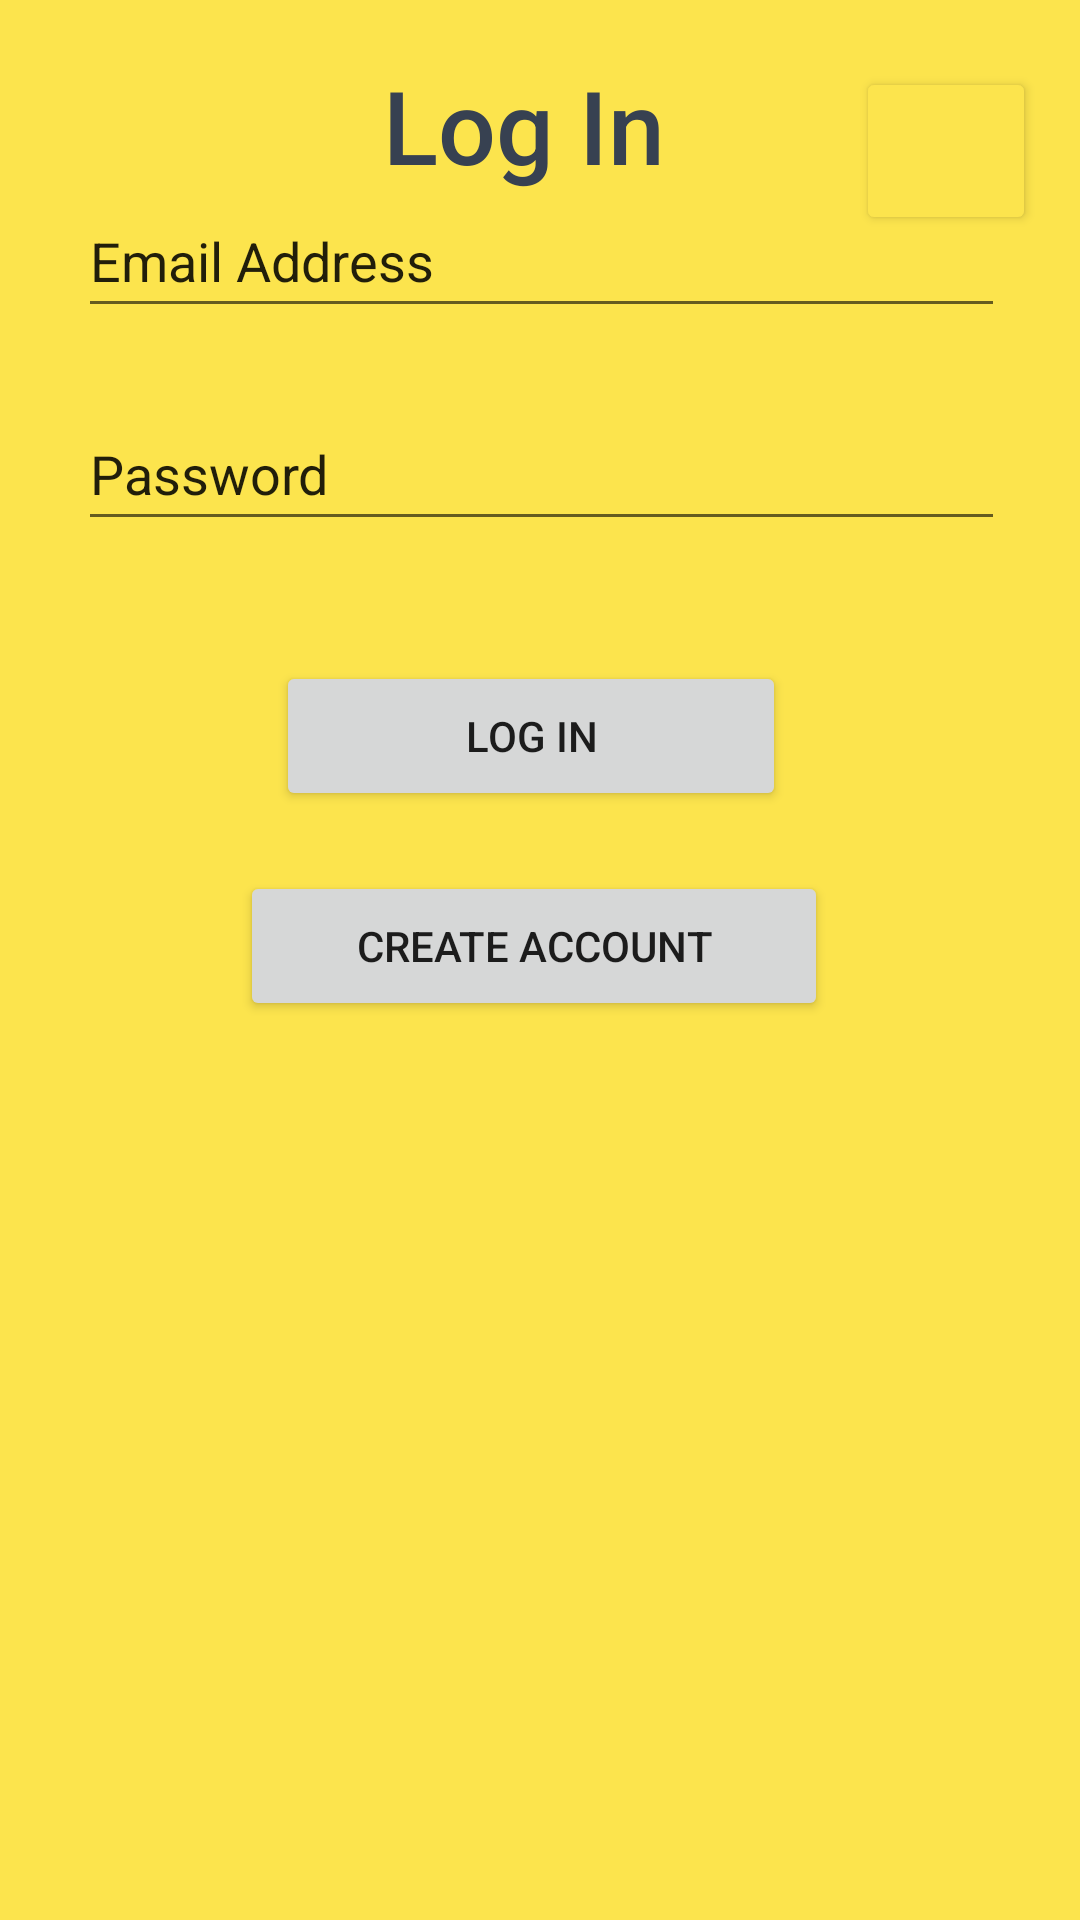

Android layout source for this screen:
<!-- AndroidManifest.xml: application theme Theme.ShoppingApplication -->
<!-- res/layout/activity_login2.xml -->
<?xml version="1.0" encoding="utf-8"?>
<androidx.constraintlayout.widget.ConstraintLayout xmlns:android="http://schemas.android.com/apk/res/android"
    xmlns:app="http://schemas.android.com/apk/res-auto"
    xmlns:tools="http://schemas.android.com/tools"
    android:layout_width="match_parent"
    android:layout_height="match_parent"
    tools:context=".LoginActivity2">

    <Button
        android:id="@+id/settings3"
        android:layout_width="60dp"
        android:layout_height="56dp"
        android:backgroundTint="@color/yellow"
        android:onClick="launchSettings"
        app:icon="@android:drawable/ic_menu_manage"
        app:iconTint="@color/grey"
        app:layout_constraintBottom_toBottomOf="parent"
        app:layout_constraintEnd_toEndOf="parent"
        app:layout_constraintHorizontal_bias="0.951"
        app:layout_constraintStart_toStartOf="parent"
        app:layout_constraintTop_toTopOf="parent"
        app:layout_constraintVertical_bias="0.038" />

    <TextView
        android:id="@+id/textView8"
        android:layout_width="105dp"
        android:layout_height="53dp"
        android:layout_marginTop="28dp"
        android:fontFamily="sans-serif-medium"
        android:text="Log In"
        android:textColor="@color/grey"
        android:textSize="34sp"
        app:layout_constraintBottom_toTopOf="@+id/constraintLayout2"
        app:layout_constraintEnd_toEndOf="parent"
        app:layout_constraintStart_toStartOf="parent"
        app:layout_constraintTop_toTopOf="parent"
        app:layout_constraintVertical_bias="0.191" />

    <androidx.constraintlayout.widget.ConstraintLayout
        android:id="@+id/constraintLayout2"
        android:layout_width="360dp"
        android:layout_height="317dp"
        android:layout_marginStart="25dp"
        android:layout_marginTop="259dp"
        android:layout_marginEnd="26dp"
        android:layout_marginBottom="315dp"
        app:layout_constraintBottom_toBottomOf="parent"
        app:layout_constraintEnd_toEndOf="parent"
        app:layout_constraintStart_toStartOf="parent"
        app:layout_constraintTop_toTopOf="parent"
        app:layout_constraintVertical_bias="0.904">

        <EditText
            android:id="@+id/loginEmail"
            android:layout_width="309dp"
            android:layout_height="48dp"
            android:layout_marginStart="26dp"
            android:layout_marginTop="29dp"
            android:ems="10"
            android:inputType="textEmailAddress"
            android:text="Email Address"
            app:layout_constraintStart_toStartOf="parent"
            app:layout_constraintTop_toTopOf="parent" />

        <EditText
            android:id="@+id/loginPassword"
            android:layout_width="309dp"
            android:layout_height="48dp"
            android:layout_marginStart="26dp"
            android:layout_marginTop="23dp"
            android:ems="10"
            android:inputType="textVisiblePassword"
            android:text="Password"
            app:layout_constraintStart_toStartOf="parent"
            app:layout_constraintTop_toBottomOf="@+id/loginEmail" />

        <Button
            android:id="@+id/goToRegister"
            android:layout_width="196dp"
            android:layout_height="50dp"
            android:layout_marginStart="80dp"
            android:layout_marginTop="20dp"
            android:text="Create Account"
            app:layout_constraintStart_toStartOf="parent"
            app:layout_constraintTop_toBottomOf="@+id/loginBtn" />

        <Button
            android:id="@+id/loginBtn"
            android:layout_width="170dp"
            android:layout_height="50dp"
            android:layout_marginStart="92dp"
            android:layout_marginTop="40dp"
            android:text="Log In"
            app:layout_constraintStart_toStartOf="parent"
            app:layout_constraintTop_toBottomOf="@+id/loginPassword" />
    </androidx.constraintlayout.widget.ConstraintLayout>
</androidx.constraintlayout.widget.ConstraintLayout>
<!-- resources referenced by this layout -->
<resources>
  <color name="grey">#374151</color>
  <color name="yellow">#FCE44D</color>
  <style name="Theme.ShoppingApplication" parent="Theme.MaterialComponents.DayNight.DarkActionBar">
          
          <item name="android:windowBackground">@color/yellow</item>
          
          <item name="colorPrimary">@color/grey</item>
          <item name="colorPrimaryVariant">@color/grey</item>
          <item name="colorOnPrimary">@color/white</item>
          
          <item name="colorSecondary">@color/green</item>
          <item name="colorSecondaryVariant">@color/green</item>
          <item name="colorOnSecondary">@color/black</item>
          
          <item name="android:statusBarColor" tools:targetApi="l">?attr/colorPrimaryVariant</item>
          
      </style>
  <color name="white">#FFFFFFFF</color>
  <color name="green">#069451</color>
  <color name="black">#FF000000</color>
</resources>
